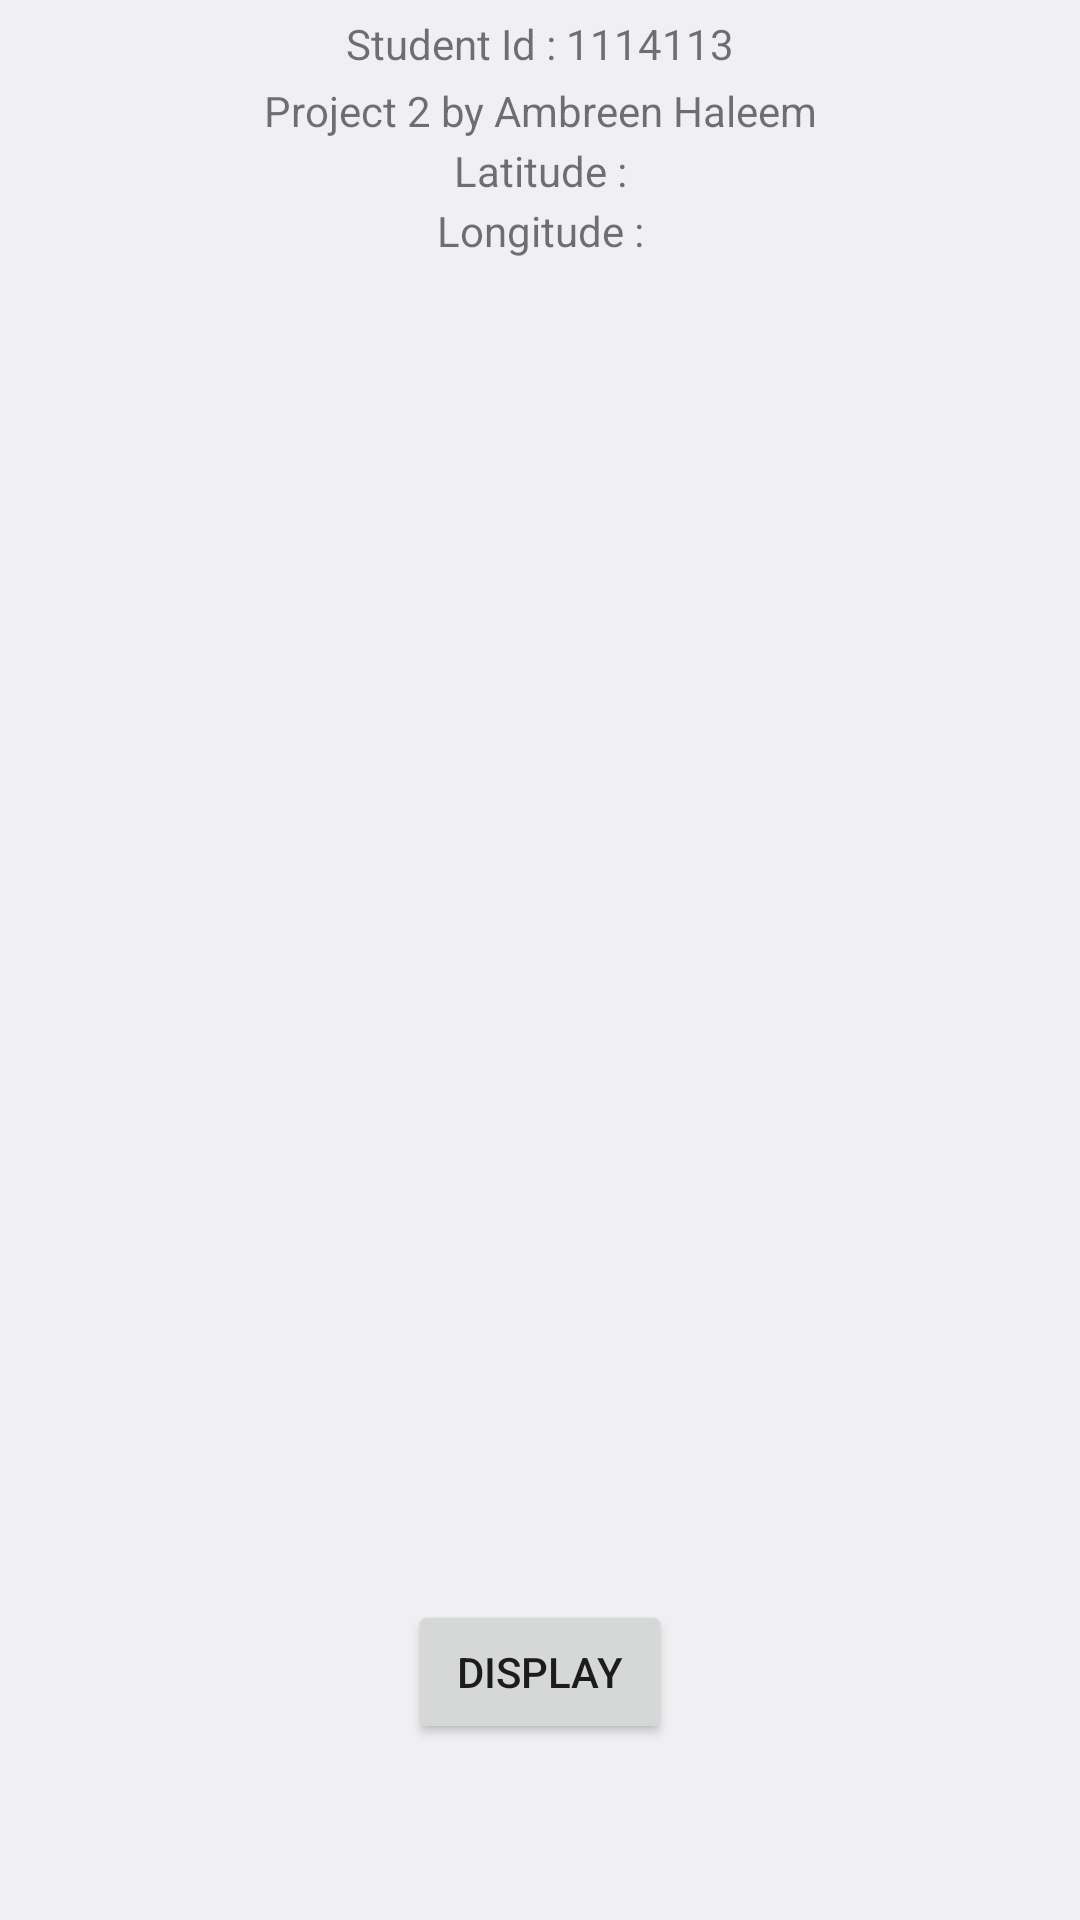

Here is an Android app screen rendered from its layout file. Give the layout XML and the strings, colors and styles it references.
<!-- AndroidManifest.xml: application theme Theme.Project2GoogleMaps -->
<!-- res/layout/fragment_map_detail.xml -->
<?xml version="1.0" encoding="utf-8"?>
<FrameLayout xmlns:android="http://schemas.android.com/apk/res/android"
    xmlns:app="http://schemas.android.com/apk/res-auto"
    xmlns:tools="http://schemas.android.com/tools"
    android:id="@+id/frameLayout"
    android:layout_width="match_parent"
    android:layout_height="match_parent"
    android:background="@color/material_dynamic_neutral95"
    tools:context=".MapDetailFragment">

    

    <androidx.constraintlayout.widget.ConstraintLayout
        android:id="@+id/relativeLayout"
        android:layout_width="match_parent"
        android:layout_height="match_parent">

        <TextView
            android:id="@+id/tvId"
            android:layout_width="match_parent"
            android:layout_height="42dp"
            android:layout_gravity="start"
            android:layout_marginTop="16dp"
            android:gravity="center"
            android:text="@string/id"
            app:layout_constraintBottom_toTopOf="@+id/tvName"
            app:layout_constraintEnd_toEndOf="parent"
            app:layout_constraintHorizontal_bias="0.0"
            app:layout_constraintStart_toStartOf="parent"
            app:layout_constraintTop_toTopOf="parent"
            app:layout_constraintVertical_bias="0.547" />

        <TextView
            android:id="@+id/tvName"
            android:layout_width="match_parent"
            android:layout_height="42dp"
            android:layout_gravity="start"
            android:layout_marginTop="16dp"
            android:gravity="center"
            android:text="@string/name"
            app:layout_constraintEnd_toEndOf="parent"
            app:layout_constraintHorizontal_bias="0.0"
            app:layout_constraintStart_toStartOf="parent"
            app:layout_constraintTop_toTopOf="parent" />

        <TextView
            android:id="@+id/tvLatitude"
            android:layout_width="match_parent"
            android:layout_height="42dp"
            android:layout_gravity="start"
            android:layout_marginTop="36dp"
            android:gravity="center"
            android:text="@string/latitude"
            app:layout_constraintEnd_toEndOf="parent"
            app:layout_constraintHorizontal_bias="0.0"
            app:layout_constraintStart_toStartOf="parent"
            app:layout_constraintTop_toTopOf="parent" />

        <TextView
            android:id="@+id/tvLongitude"
            android:layout_width="match_parent"
            android:layout_height="42dp"
            android:layout_gravity="start"
            android:layout_marginTop="56dp"
            android:gravity="center"
            android:text="@string/longitude"
            app:layout_constraintEnd_toEndOf="parent"
            app:layout_constraintHorizontal_bias="0.0"
            app:layout_constraintStart_toStartOf="parent"
            app:layout_constraintTop_toTopOf="parent" />

        <Button
            android:id="@+id/btnDisplay"
            android:layout_width="wrap_content"
            android:layout_height="wrap_content"
            android:onClick="@string/display"
            android:text="@string/display"
            app:layout_constraintBottom_toBottomOf="parent"
            app:layout_constraintEnd_toEndOf="parent"
            app:layout_constraintStart_toStartOf="parent"
            app:layout_constraintTop_toTopOf="parent"
            app:layout_constraintVertical_bias="0.901" />

    </androidx.constraintlayout.widget.ConstraintLayout>

</FrameLayout>
<!-- resources referenced by this layout -->
<resources>
  <string name="display">Display</string>
  <string name="id">Student Id : 1114113</string>
  <string name="latitude">Latitude :</string>
  <string name="longitude">Longitude :</string>
  <string name="name">Project 2 by Ambreen Haleem</string>
  <style name="Theme.Project2GoogleMaps" parent="Theme.MaterialComponents.DayNight.DarkActionBar">
          
          <item name="colorPrimary">@color/purple_500</item>
          <item name="colorPrimaryVariant">@color/purple_700</item>
          <item name="colorOnPrimary">@color/white</item>
          
          <item name="colorSecondary">@color/teal_200</item>
          <item name="colorSecondaryVariant">@color/teal_700</item>
          <item name="colorOnSecondary">@color/black</item>
          
          <item name="android:statusBarColor">?attr/colorPrimaryVariant</item>
          
      </style>
  <!-- not gathered from this repository: default colours our renderer supplied (Android Studio template values) -->
  <color name="purple_500">#FF6200EE</color>
  <color name="purple_700">#FF3700B3</color>
  <color name="teal_200">#FF03DAC5</color>
  <color name="teal_700">#FF018786</color>
  <color name="black">#FF000000</color>
  <color name="white">#FFFFFFFF</color>
</resources>
